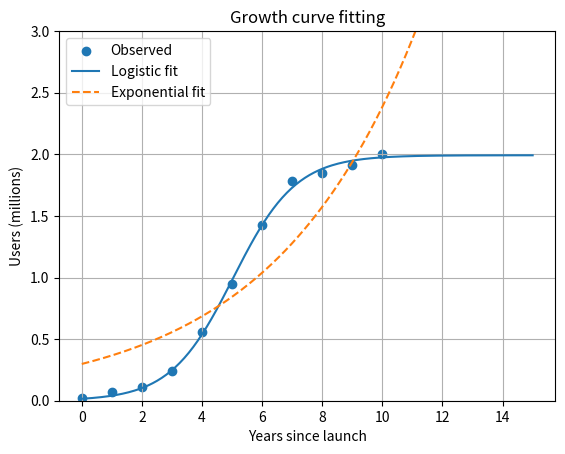

Here is the Python script that generated this plot:
"""Task 14 (modified): curve fitting - growth of mobile-app users (logistic curve).

Part A: change the model used on the original server data (linear vs quadratic vs cubic).
Part B: new case - fit a logistic growth curve to yearly users and forecast the limit.
"""
import numpy as np
from scipy.optimize import curve_fit
import matplotlib.pyplot as plt

# ---------- Part A: parameter change ----------
users = np.array([50, 100, 150, 200, 250, 300, 350], dtype=float)
resp = np.array([82, 95, 115, 145, 185, 238, 305], dtype=float)

print("PART A - polynomial degree on server data")
for deg in (1, 2, 3):
    coeffs = np.polyfit(users, resp, deg)
    pred = np.polyval(coeffs, users)
    rmse = np.sqrt(np.mean((resp - pred)**2))
    print(f"degree {deg}: RMSE {rmse:.2f} ms, prediction at 400 users {np.polyval(coeffs, 400):.1f} ms")
print("A higher degree always lowers training error, but extrapolation can become unreliable.")

# ---------- Part B: new case ----------
# Assumption: synthetic data generated from a logistic curve with noise (seed fixed).
# True parameters: L=2.0 million users, k=0.9 per year, midpoint t0=5 years.
rng = np.random.default_rng(7)
years = np.arange(0, 11, dtype=float)
true_users = 2.0 / (1 + np.exp(-0.9*(years - 5)))
observed = true_users + rng.normal(0, 0.05, len(years))

def logistic(t, L, k, t0):
    return L / (1 + np.exp(-k*(t - t0)))

def exponential(t, a, b):
    return a*np.exp(b*t)

p_log, cov = curve_fit(logistic, years, observed, p0=[1.5, 0.5, 4.0])
p_exp, _ = curve_fit(exponential, years, observed, p0=[0.1, 0.3], maxfev=10000)

rmse_log = np.sqrt(np.mean((observed - logistic(years, *p_log))**2))
rmse_exp = np.sqrt(np.mean((observed - exponential(years, *p_exp))**2))
err = np.sqrt(np.diag(cov))

print("\nPART B - logistic growth")
print(f"Logistic fit: L={p_log[0]:.3f} (+/-{err[0]:.3f}) million, k={p_log[1]:.3f}, midpoint={p_log[2]:.2f} years")
print(f"RMSE logistic {rmse_log:.3f} vs exponential {rmse_exp:.3f} (million users)")
print(f"Forecast year 15: logistic {logistic(15, *p_log):.2f} M, exponential {exponential(15, *p_exp):.1f} M")

t = np.linspace(0, 15, 300)
plt.scatter(years, observed, label="Observed")
plt.plot(t, logistic(t, *p_log), label="Logistic fit")
plt.plot(t, exponential(t, *p_exp), linestyle="--", label="Exponential fit")
plt.ylim(0, 3)
plt.xlabel("Years since launch")
plt.ylabel("Users (millions)")
plt.title("Growth curve fitting")
plt.legend()
plt.grid(True)
plt.show()
